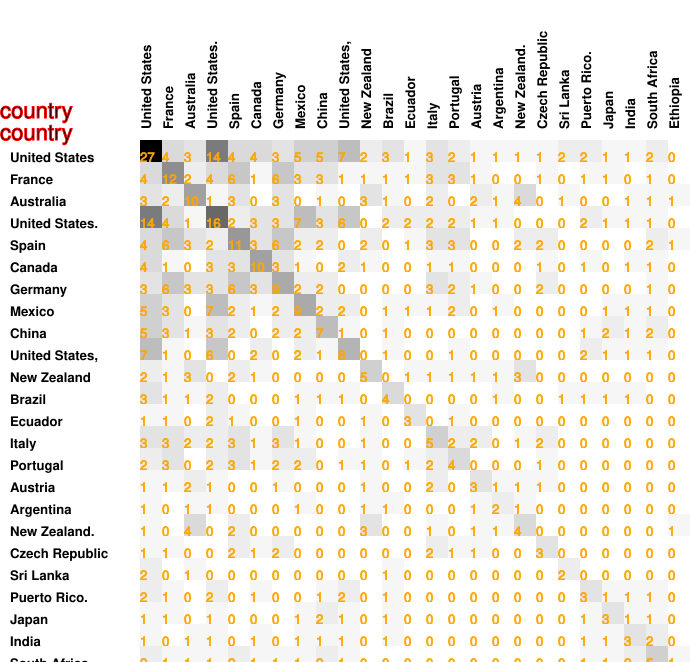

Source data for this figure (header and first rows):
27, 4, 3, 14, 4, 4, 3, 5, 5, 7, 2, 3, 1, 3, 2, 1, 1, 1, 1, 2, 2, 1, 1, 2
4, 12, 2, 4, 6, 1, 6, 3, 3, 1, 1, 1, 1, 3, 3, 1, 0, 0, 1, 0, 1, 1, 0, 1
3, 2, 10, 1, 3, 0, 3, 0, 1, 0, 3, 1, 0, 2, 0, 2, 1, 4, 0, 1, 0, 0, 1, 1
14, 4, 1, 16, 2, 3, 3, 7, 3, 6, 0, 2, 2, 2, 2, 1, 1, 0, 0, 0, 2, 1, 1, 1
4, 6, 3, 2, 11, 3, 6, 2, 2, 0, 2, 0, 1, 3, 3, 0, 0, 2, 2, 0, 0, 0, 0, 2
4, 1, 0, 3, 3, 10, 3, 1, 0, 2, 1, 0, 0, 1, 1, 0, 0, 0, 1, 0, 1, 0, 1, 1
3, 6, 3, 3, 6, 3, 9, 2, 2, 0, 0, 0, 0, 3, 2, 1, 0, 0, 2, 0, 0, 0, 0, 1
5, 3, 0, 7, 2, 1, 2, 9, 2, 2, 0, 1, 1, 1, 2, 0, 1, 0, 0, 0, 0, 1, 1, 1
5, 3, 1, 3, 2, 0, 2, 2, 7, 1, 0, 1, 0, 0, 0, 0, 0, 0, 0, 0, 1, 2, 1, 2
7, 1, 0, 6, 0, 2, 0, 2, 1, 8, 0, 1, 0, 0, 1, 0, 0, 0, 0, 0, 2, 1, 1, 1
2, 1, 3, 0, 2, 1, 0, 0, 0, 0, 5, 0, 1, 1, 1, 1, 1, 3, 0, 0, 0, 0, 0, 0
3, 1, 1, 2, 0, 0, 0, 1, 1, 1, 0, 4, 0, 0, 0, 0, 1, 0, 0, 1, 1, 1, 1, 0
1, 1, 0, 2, 1, 0, 0, 1, 0, 0, 1, 0, 3, 0, 1, 0, 0, 0, 0, 0, 0, 0, 0, 0
3, 3, 2, 2, 3, 1, 3, 1, 0, 0, 1, 0, 0, 5, 2, 2, 0, 1, 2, 0, 0, 0, 0, 0
2, 3, 0, 2, 3, 1, 2, 2, 0, 1, 1, 0, 1, 2, 4, 0, 0, 0, 1, 0, 0, 0, 0, 0
1, 1, 2, 1, 0, 0, 1, 0, 0, 0, 1, 0, 0, 2, 0, 3, 1, 1, 1, 0, 0, 0, 0, 0
1, 0, 1, 1, 0, 0, 0, 1, 0, 0, 1, 1, 0, 0, 0, 1, 2, 1, 0, 0, 0, 0, 0, 0
1, 0, 4, 0, 2, 0, 0, 0, 0, 0, 3, 0, 0, 1, 0, 1, 1, 4, 0, 0, 0, 0, 0, 0
1, 1, 0, 0, 2, 1, 2, 0, 0, 0, 0, 0, 0, 2, 1, 1, 0, 0, 3, 0, 0, 0, 0, 0
2, 0, 1, 0, 0, 0, 0, 0, 0, 0, 0, 1, 0, 0, 0, 0, 0, 0, 0, 2, 0, 0, 0, 0
2, 1, 0, 2, 0, 1, 0, 0, 1, 2, 0, 1, 0, 0, 0, 0, 0, 0, 0, 0, 3, 1, 1, 1
1, 1, 0, 1, 0, 0, 0, 1, 2, 1, 0, 1, 0, 0, 0, 0, 0, 0, 0, 0, 1, 3, 1, 1
1, 0, 1, 1, 0, 1, 0, 1, 1, 1, 0, 1, 0, 0, 0, 0, 0, 0, 0, 0, 1, 1, 3, 2
2, 1, 1, 1, 2, 1, 1, 1, 2, 1, 0, 0, 0, 0, 0, 0, 0, 0, 0, 0, 1, 1, 2, 5
0, 0, 1, 0, 1, 0, 0, 0, 0, 0, 0, 0, 0, 0, 0, 0, 0, 1, 0, 0, 0, 0, 0, 1
